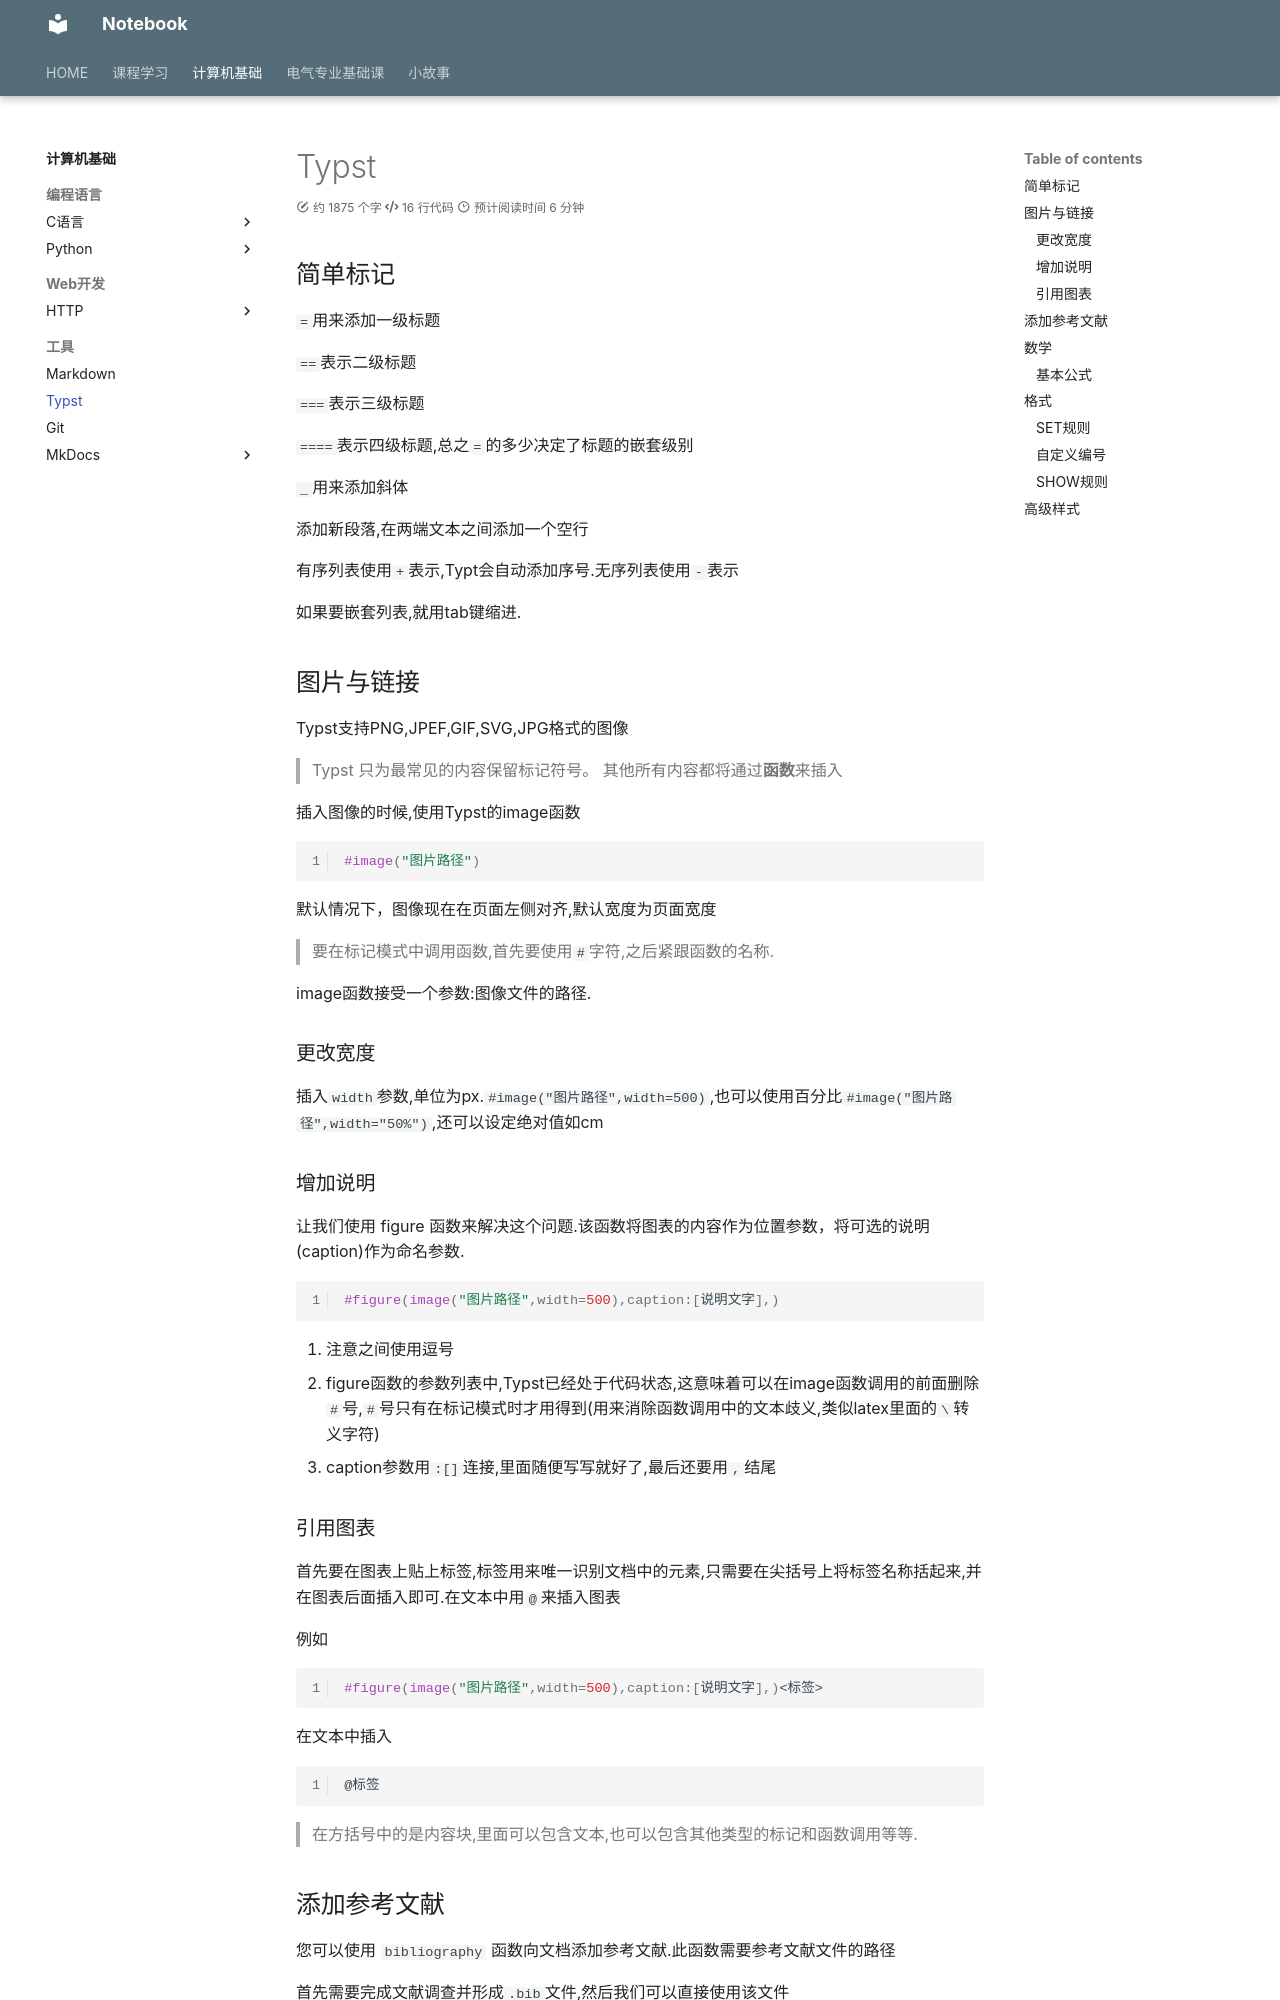

repository: IIIILing/notebook · page: Tool/Typst/begin/index.html · generator: mkdocs

---
title: Typst初学笔记
comments: true
---

## 简单标记

`=`用来添加一级标题

`==`表示二级标题

`===`表示三级标题

`====`表示四级标题,总之`=`的多少决定了标题的嵌套级别

`_`用来添加斜体

添加新段落,在两端文本之间添加一个空行

有序列表使用`+`表示,Typt会自动添加序号.无序列表使用`-`表示

如果要嵌套列表,就用tab键缩进.

## 图片与链接

Typst支持PNG,JPEF,GIF,SVG,JPG格式的图像

>Typst 只为最常见的内容保留标记符号。 其他所有内容都将通过**函数**来插入

插入图像的时候,使用Typst的image函数

```typst
#image("图片路径")
```

默认情况下，图像现在在页面左侧对齐,默认宽度为页面宽度

>要在标记模式中调用函数,首先要使用`#`字符,之后紧跟函数的名称.

image函数接受一个参数:图像文件的路径.

### 更改宽度

插入`width`参数,单位为px.`#image("图片路径",width=500)`,也可以使用百分比`#image("图片路径",width="50%")`,还可以设定绝对值如cm

### 增加说明

让我们使用 figure 函数来解决这个问题.该函数将图表的内容作为位置参数，将可选的说明(caption)作为命名参数.

```typst
#figure(image("图片路径",width=500),caption:[说明文字],)
```

1. 注意之间使用逗号
2. figure函数的参数列表中,Typst已经处于代码状态,这意味着可以在image函数调用的前面删除`#`号,`#`号只有在标记模式时才用得到(用来消除函数调用中的文本歧义,类似latex里面的`\`转义字符)
3. caption参数用`:[]`连接,里面随便写写就好了,最后还要用`,`结尾

### 引用图表

首先要在图表上贴上标签,标签用来唯一识别文档中的元素,只需要在尖括号上将标签名称括起来,并在图表后面插入即可.在文本中用`@`来插入图表

例如

```typst
#figure(image("图片路径",width=500),caption:[说明文字],)<标签>
```

在文本中插入

```typst
@标签
```

>在方括号中的是内容块,里面可以包含文本,也可以包含其他类型的标记和函数调用等等.

## 添加参考文献

您可以使用 `bibliography` 函数向文档添加参考文献.此函数需要参考文献文件的路径

首先需要完成文献调查并形成`.bib`文件,然后我们可以直接使用该文件

```typst
#bibliography("works.bib")
```
